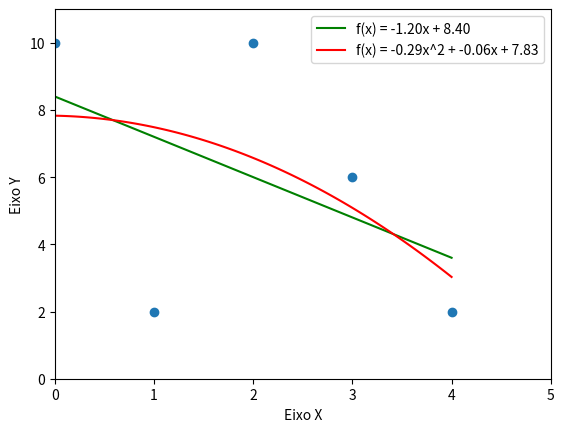

Source code (Python):
import matplotlib.pyplot as plt
import numpy as np
import random as rdm

def manual(n):
    pontos = [] 
    for _ in range(n):
        x = float(input("coordenadas x em n: "))
        y = float(input("coordenadas y em n: "))
        pontos.append([x, y])
    return pontos

def auto(n):
    pontos = [] 
    valores_x = rdm.sample(range(11), n)  # Garantir que os valores de x não se repitam
    for x in valores_x:
        y = rdm.randint(0, 10)
        pontos.append([x, y])
    return pontos

def regressao_linear(x, y):
    # Calcula a regressão linear
    n = len(x)
    soma_x = sum(x)
    soma_y = sum(y)
    soma_x_squared = sum(i**2 for i in x)
    soma_xy = sum(x[i] * y[i] for i in range(n))

    # Coeficientes da regressão linear
    a = (n * soma_xy - soma_x * soma_y) / (n * soma_x_squared - soma_x**2)
    b = (soma_y - a * soma_x) / n

    return a, b

def regressao_quadratica(x, y):
    # Calcula a regressão quadrática
    A = np.vstack([x**2, x, np.ones(len(x))]).T
    coefs = np.linalg.lstsq(A, y, rcond=None)[0]
    return coefs


def main():  
    n = 5
    pontos_iniciais = auto(n)
    #pontos_iniciais = manual(n)
        
    x = [p[0] for p in pontos_iniciais]     #Lista de coordenadas X
    y = [p[1] for p in pontos_iniciais]     #Lista de coordenadas Y
    
    print('pontos x:\n', x)
    print('pontos y:\n', y)
    
    # Plotar os pontos
    plt.scatter(np.array(x), np.array(y)) 
    
    def quadratica():
        # Realizar regressão quadrática
        coefs = regressao_quadratica(np.array(x), np.array(y))
        
        # Equação do polinômio
        equacao2 = f'f(x) = {coefs[0]:.2f}x^2 + {coefs[1]:.2f}x + {coefs[2]:.2f}'
        print("Equação do polinômio quadrático:", equacao2)
        
        # Plotar a curva quadrática
        x_quadratico = np.linspace(min(x), max(x), 100)
        y_quadratico = coefs[0]*x_quadratico**2 + coefs[1]*x_quadratico + coefs[2]
        plt.plot(x_quadratico, y_quadratico, color='red', label=equacao2)

    def linear():
        # Realizar regressão linear
        a, b = regressao_linear(x, y)
        
        # Equação da reta
        equacao1 = f'f(x) = {a:.2f}x + {b:.2f}'
        print("Equação da reta:", equacao1)
        
        # Plotar a reta
        x_reta = np.linspace(min(x), max(x), 100)
        y_reta = a * x_reta + b
        plt.plot(x_reta, y_reta, color='green', label=equacao1)
     
    linear()
    quadratica()    
    plt.xlabel('Eixo X')
    plt.ylabel('Eixo Y')
    plt.axis((0, max(x)+ 1, 0, max(y)+ 1))
    plt.legend()
    plt.show()

main()